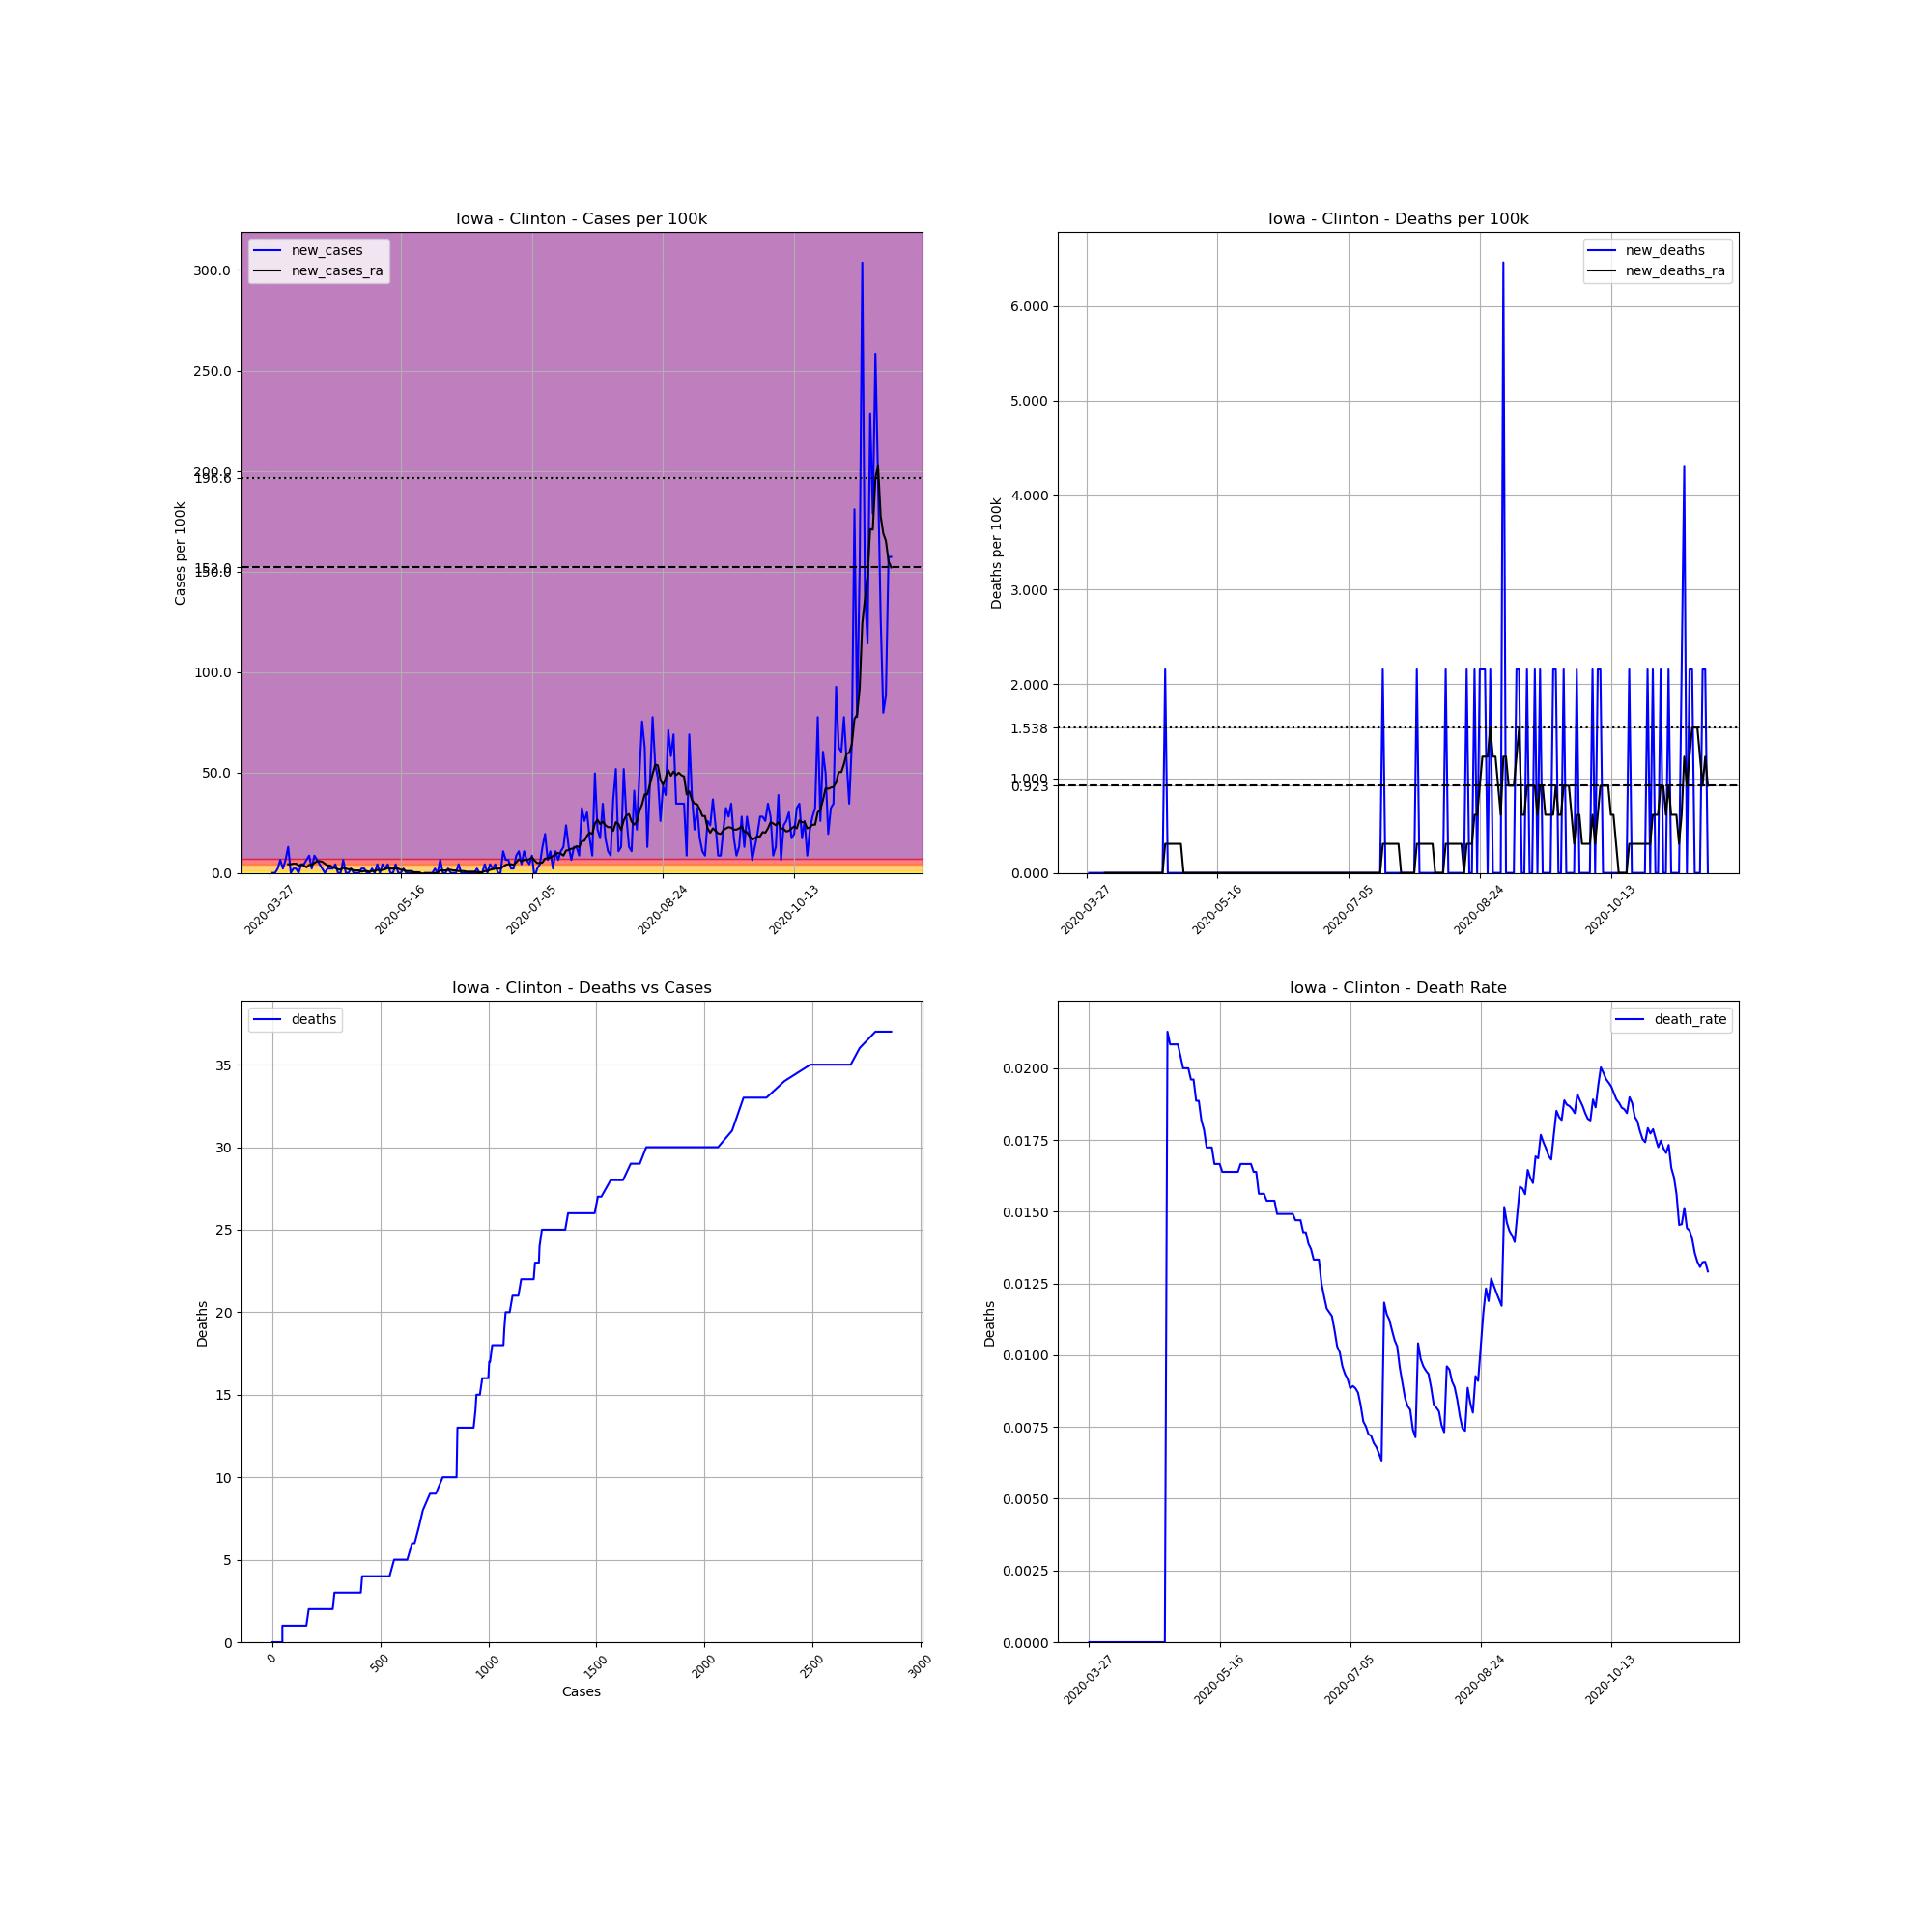

Values plotted in this chart, from the file beside it:
, date, county, state, fips, cases, deaths, COUNTY, STNAME, CTYNAME, POPESTIMATE2019, cases_per_100k, deaths_per_100k, death_rate, new_cases, new_deaths, new_cases_ra, new_deaths_ra
409574, 2020-03-27, Clinton, Iowa, 19045, 1, 0, 45, Iowa, Clinton, 46429, 2.154, 0.0, 0.0, , , , 
409575, 2020-03-28, Clinton, Iowa, 19045, 1, 0, 45, Iowa, Clinton, 46429, 2.154, 0.0, 0.0, 0.0, 0.0, , 
409576, 2020-03-29, Clinton, Iowa, 19045, 1, 0, 45, Iowa, Clinton, 46429, 2.154, 0.0, 0.0, 0.0, 0.0, , 
409577, 2020-03-30, Clinton, Iowa, 19045, 2, 0, 45, Iowa, Clinton, 46429, 4.308, 0.0, 0.0, 2.154, 0.0, , 
409578, 2020-03-31, Clinton, Iowa, 19045, 5, 0, 45, Iowa, Clinton, 46429, 10.77, 0.0, 0.0, 6.461, 0.0, , 
409579, 2020-04-01, Clinton, Iowa, 19045, 6, 0, 45, Iowa, Clinton, 46429, 12.92, 0.0, 0.0, 2.154, 0.0, , 
409580, 2020-04-02, Clinton, Iowa, 19045, 9, 0, 45, Iowa, Clinton, 46429, 19.38, 0.0, 0.0, 6.461, 0.0, , 
409581, 2020-04-03, Clinton, Iowa, 19045, 15, 0, 45, Iowa, Clinton, 46429, 32.31, 0.0, 0.0, 12.92, 0.0, 4.308, 0.0
409582, 2020-04-04, Clinton, Iowa, 19045, 15, 0, 45, Iowa, Clinton, 46429, 32.31, 0.0, 0.0, 0.0, 0.0, 4.308, 0.0
409583, 2020-04-05, Clinton, Iowa, 19045, 16, 0, 45, Iowa, Clinton, 46429, 34.46, 0.0, 0.0, 2.154, 0.0, 4.615, 0.0
409584, 2020-04-06, Clinton, Iowa, 19045, 17, 0, 45, Iowa, Clinton, 46429, 36.62, 0.0, 0.0, 2.154, 0.0, 4.615, 0.0
409585, 2020-04-07, Clinton, Iowa, 19045, 17, 0, 45, Iowa, Clinton, 46429, 36.62, 0.0, 0.0, 0.0, 0.0, 3.692, 0.0
409586, 2020-04-08, Clinton, Iowa, 19045, 19, 0, 45, Iowa, Clinton, 46429, 40.92, 0.0, 0.0, 4.308, 0.0, 4, 0.0
409587, 2020-04-09, Clinton, Iowa, 19045, 21, 0, 45, Iowa, Clinton, 46429, 45.23, 0.0, 0.0, 4.308, 0.0, 3.692, 0.0
409588, 2020-04-10, Clinton, Iowa, 19045, 24, 0, 45, Iowa, Clinton, 46429, 51.69, 0.0, 0.0, 6.461, 0.0, 2.769, 0.0
409589, 2020-04-11, Clinton, Iowa, 19045, 28, 0, 45, Iowa, Clinton, 46429, 60.31, 0.0, 0.0, 8.615, 0.0, 4, 0.0
409590, 2020-04-12, Clinton, Iowa, 19045, 29, 0, 45, Iowa, Clinton, 46429, 62.46, 0.0, 0.0, 2.154, 0.0, 4, 0.0
409591, 2020-04-13, Clinton, Iowa, 19045, 33, 0, 45, Iowa, Clinton, 46429, 71.08, 0.0, 0.0, 8.615, 0.0, 4.923, 0.0
409592, 2020-04-14, Clinton, Iowa, 19045, 36, 0, 45, Iowa, Clinton, 46429, 77.54, 0.0, 0.0, 6.461, 0.0, 5.846, 0.0
409593, 2020-04-15, Clinton, Iowa, 19045, 38, 0, 45, Iowa, Clinton, 46429, 81.85, 0.0, 0.0, 4.308, 0.0, 5.846, 0.0
409594, 2020-04-16, Clinton, Iowa, 19045, 39, 0, 45, Iowa, Clinton, 46429, 84, 0.0, 0.0, 2.154, 0.0, 5.538, 0.0
409595, 2020-04-17, Clinton, Iowa, 19045, 39, 0, 45, Iowa, Clinton, 46429, 84, 0.0, 0.0, 0.0, 0.0, 4.615, 0.0
409596, 2020-04-18, Clinton, Iowa, 19045, 40, 0, 45, Iowa, Clinton, 46429, 86.15, 0.0, 0.0, 2.154, 0.0, 3.692, 0.0
409597, 2020-04-19, Clinton, Iowa, 19045, 41, 0, 45, Iowa, Clinton, 46429, 88.31, 0.0, 0.0, 2.154, 0.0, 3.692, 0.0
409598, 2020-04-20, Clinton, Iowa, 19045, 42, 0, 45, Iowa, Clinton, 46429, 90.46, 0.0, 0.0, 2.154, 0.0, 2.769, 0.0
409599, 2020-04-21, Clinton, Iowa, 19045, 44, 0, 45, Iowa, Clinton, 46429, 94.77, 0.0, 0.0, 4.308, 0.0, 2.462, 0.0
409600, 2020-04-22, Clinton, Iowa, 19045, 44, 0, 45, Iowa, Clinton, 46429, 94.77, 0.0, 0.0, 0.0, 0.0, 1.846, 0.0
409601, 2020-04-23, Clinton, Iowa, 19045, 44, 0, 45, Iowa, Clinton, 46429, 94.77, 0.0, 0.0, 0.0, 0.0, 1.538, 0.0
409602, 2020-04-24, Clinton, Iowa, 19045, 47, 0, 45, Iowa, Clinton, 46429, 101.2, 0.0, 0.0, 6.461, 0.0, 2.462, 0.0
409603, 2020-04-25, Clinton, Iowa, 19045, 47, 0, 45, Iowa, Clinton, 46429, 101.2, 0.0, 0.0, 0.0, 0.0, 2.154, 0.0
409604, 2020-04-26, Clinton, Iowa, 19045, 47, 1, 45, Iowa, Clinton, 46429, 101.2, 2.154, 0.02128, 0.0, 2.154, 1.846, 0.3077
409605, 2020-04-27, Clinton, Iowa, 19045, 48, 1, 45, Iowa, Clinton, 46429, 103.4, 2.154, 0.02083, 2.154, 0.0, 1.846, 0.3077
409606, 2020-04-28, Clinton, Iowa, 19045, 48, 1, 45, Iowa, Clinton, 46429, 103.4, 2.154, 0.02083, 0.0, 0.0, 1.231, 0.3077
409607, 2020-04-29, Clinton, Iowa, 19045, 48, 1, 45, Iowa, Clinton, 46429, 103.4, 2.154, 0.02083, 0.0, 0.0, 1.231, 0.3077
409608, 2020-04-30, Clinton, Iowa, 19045, 48, 1, 45, Iowa, Clinton, 46429, 103.4, 2.154, 0.02083, 0.0, 0.0, 1.231, 0.3077
409609, 2020-05-01, Clinton, Iowa, 19045, 49, 1, 45, Iowa, Clinton, 46429, 105.5, 2.154, 0.02041, 2.154, 0.0, 0.6154, 0.3077
409610, 2020-05-02, Clinton, Iowa, 19045, 50, 1, 45, Iowa, Clinton, 46429, 107.7, 2.154, 0.02, 2.154, 0.0, 0.9231, 0.3077
409611, 2020-05-03, Clinton, Iowa, 19045, 50, 1, 45, Iowa, Clinton, 46429, 107.7, 2.154, 0.02, 0.0, 0.0, 0.9231, 0.0
409612, 2020-05-04, Clinton, Iowa, 19045, 50, 1, 45, Iowa, Clinton, 46429, 107.7, 2.154, 0.02, 0.0, 0.0, 0.6154, 0.0
409613, 2020-05-05, Clinton, Iowa, 19045, 51, 1, 45, Iowa, Clinton, 46429, 109.8, 2.154, 0.01961, 2.154, 0.0, 0.9231, 0.0
409614, 2020-05-06, Clinton, Iowa, 19045, 51, 1, 45, Iowa, Clinton, 46429, 109.8, 2.154, 0.01961, 0.0, 0.0, 0.9231, 0.0
409615, 2020-05-07, Clinton, Iowa, 19045, 53, 1, 45, Iowa, Clinton, 46429, 114.2, 2.154, 0.01887, 4.308, 0.0, 1.538, 0.0
409616, 2020-05-08, Clinton, Iowa, 19045, 53, 1, 45, Iowa, Clinton, 46429, 114.2, 2.154, 0.01887, 0.0, 0.0, 1.231, 0.0
409617, 2020-05-09, Clinton, Iowa, 19045, 55, 1, 45, Iowa, Clinton, 46429, 118.5, 2.154, 0.01818, 4.308, 0.0, 1.538, 0.0
409618, 2020-05-10, Clinton, Iowa, 19045, 56, 1, 45, Iowa, Clinton, 46429, 120.6, 2.154, 0.01786, 2.154, 0.0, 1.846, 0.0
409619, 2020-05-11, Clinton, Iowa, 19045, 58, 1, 45, Iowa, Clinton, 46429, 124.9, 2.154, 0.01724, 4.308, 0.0, 2.462, 0.0
409620, 2020-05-12, Clinton, Iowa, 19045, 58, 1, 45, Iowa, Clinton, 46429, 124.9, 2.154, 0.01724, 0.0, 0.0, 2.154, 0.0
409621, 2020-05-13, Clinton, Iowa, 19045, 58, 1, 45, Iowa, Clinton, 46429, 124.9, 2.154, 0.01724, 0.0, 0.0, 2.154, 0.0
409622, 2020-05-14, Clinton, Iowa, 19045, 60, 1, 45, Iowa, Clinton, 46429, 129.2, 2.154, 0.01667, 4.308, 0.0, 2.154, 0.0
409623, 2020-05-15, Clinton, Iowa, 19045, 60, 1, 45, Iowa, Clinton, 46429, 129.2, 2.154, 0.01667, 0.0, 0.0, 2.154, 0.0
409624, 2020-05-16, Clinton, Iowa, 19045, 60, 1, 45, Iowa, Clinton, 46429, 129.2, 2.154, 0.01667, 0.0, 0.0, 1.538, 0.0
409625, 2020-05-17, Clinton, Iowa, 19045, 61, 1, 45, Iowa, Clinton, 46429, 131.4, 2.154, 0.01639, 2.154, 0.0, 1.538, 0.0
409626, 2020-05-18, Clinton, Iowa, 19045, 61, 1, 45, Iowa, Clinton, 46429, 131.4, 2.154, 0.01639, 0.0, 0.0, 0.9231, 0.0
409627, 2020-05-19, Clinton, Iowa, 19045, 61, 1, 45, Iowa, Clinton, 46429, 131.4, 2.154, 0.01639, 0.0, 0.0, 0.9231, 0.0
409628, 2020-05-20, Clinton, Iowa, 19045, 61, 1, 45, Iowa, Clinton, 46429, 131.4, 2.154, 0.01639, 0.0, 0.0, 0.9231, 0.0
409629, 2020-05-21, Clinton, Iowa, 19045, 61, 1, 45, Iowa, Clinton, 46429, 131.4, 2.154, 0.01639, 0.0, 0.0, 0.3077, 0.0
409630, 2020-05-22, Clinton, Iowa, 19045, 61, 1, 45, Iowa, Clinton, 46429, 131.4, 2.154, 0.01639, 0.0, 0.0, 0.3077, 0.0
409631, 2020-05-23, Clinton, Iowa, 19045, 61, 1, 45, Iowa, Clinton, 46429, 131.4, 2.154, 0.01639, 0.0, 0.0, 0.3077, 0.0
409632, 2020-05-24, Clinton, Iowa, 19045, 60, 1, 45, Iowa, Clinton, 46429, 129.2, 2.154, 0.01667, -2.154, 0.0, -0.3077, 0.0
409633, 2020-05-25, Clinton, Iowa, 19045, 60, 1, 45, Iowa, Clinton, 46429, 129.2, 2.154, 0.01667, 0.0, 0.0, -0.3077, 0.0
... 178 more rows
